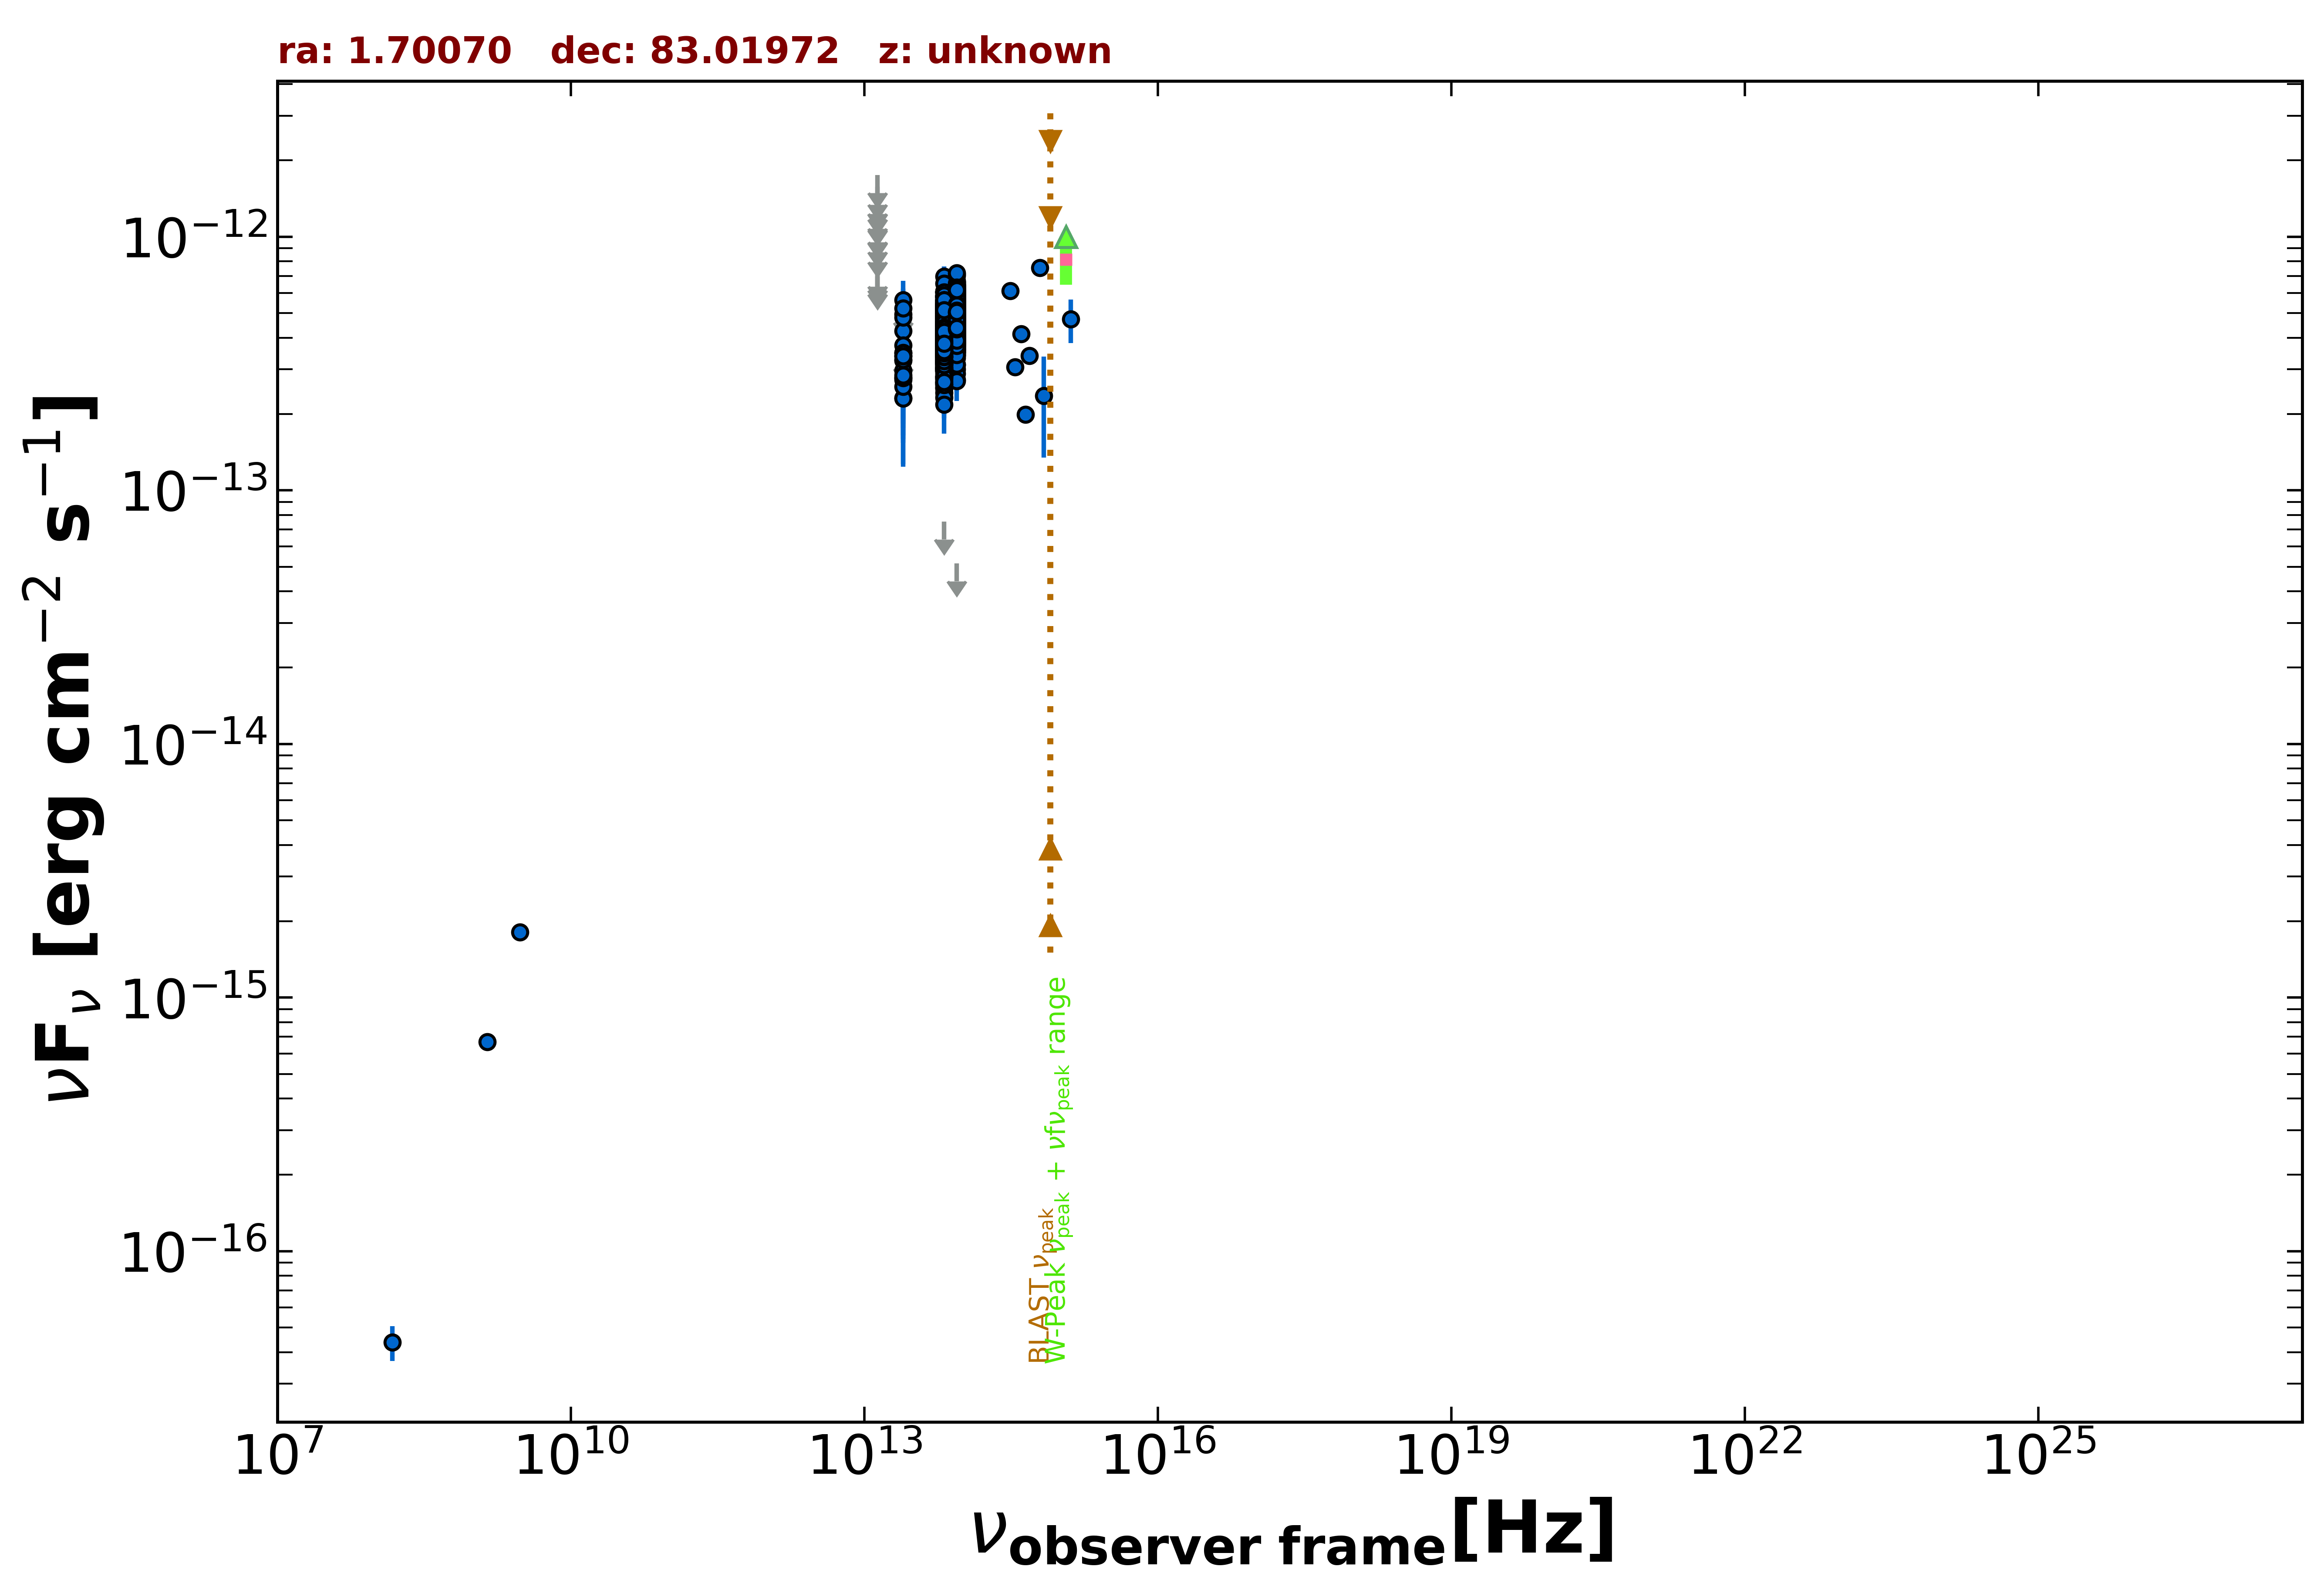

Values plotted in this chart, from the file beside it:
freq., flux, err_flux, MJD_start, MJD_end, flag, catalog, reference
1.400e+09, 6.678e-16, 2.520e-17, 55000, 55000, , NVSS, Condon et al. 1998  AJ  115  1693
3.000e+09, 1.814e-15, 1.500e-17, 55000, 55000, , VLASSQL, Gordon et al. 2021  ApJS  255  30
1.500e+08, 4.380e-17, 6.900e-18, 55000, 55000, , TGSS150, Intema et al. 2017  A&A  598  A781
8.817e+13, 4.398e-13, 2.250e-15, 55000, 55000, , UNWISE, Schlafly et al. 2019  ApJS  240  30
6.517e+13, 3.721e-13, 3.050e-15, 55000, 55000, , UNWISE, Schlafly et al. 2019  ApJS  240  30
8.817e+13, 4.700e-13, 1.210e-14, 55000, 55000, , WISE, Wright et al. 2010  AJ  140  1868
6.517e+13, 4.028e-13, 1.080e-14, 55000, 55000, , WISE, Wright et al. 2010  AJ  140  1868
2.498e+13, 3.400e-13, 2.950e-14, 55000, 55000, , WISE, Wright et al. 2010  AJ  140  1868
1.363e+13, 5.272e-13, 9.915e-14, 55000, 55000, , WISE, Wright et al. 2010  AJ  140  1868
8.817e+13, 4.052e-13, 2.540e-14, 56717, 56717, , NEOWISE, Mainzer et al. 2014  ApJ  792  30
6.517e+13, 4.080e-13, 3.425e-14, 56717, 56717, , NEOWISE, Mainzer et al. 2014  ApJ  792  30
8.817e+13, 4.513e-13, 2.620e-14, 56717, 56717, , NEOWISE, Mainzer et al. 2014  ApJ  792  30
6.517e+13, 4.076e-13, 3.495e-14, 56717, 56717, , NEOWISE, Mainzer et al. 2014  ApJ  792  30
8.817e+13, 4.674e-13, 2.630e-14, 56716, 56716, , NEOWISE, Mainzer et al. 2014  ApJ  792  30
6.517e+13, 3.755e-13, 3.950e-14, 56716, 56716, , NEOWISE, Mainzer et al. 2014  ApJ  792  30
8.817e+13, 4.796e-13, 2.915e-14, 56716, 56716, , NEOWISE, Mainzer et al. 2014  ApJ  792  30
6.517e+13, 4.412e-13, 3.865e-14, 56716, 56716, , NEOWISE, Mainzer et al. 2014  ApJ  792  30
8.817e+13, 4.584e-13, 2.660e-14, 56717, 56717, , NEOWISE, Mainzer et al. 2014  ApJ  792  30
6.517e+13, 4.457e-13, 3.575e-14, 56717, 56717, , NEOWISE, Mainzer et al. 2014  ApJ  792  30
8.817e+13, 4.266e-13, 2.560e-14, 56716, 56716, , NEOWISE, Mainzer et al. 2014  ApJ  792  30
6.517e+13, 4.121e-13, 3.920e-14, 56716, 56716, , NEOWISE, Mainzer et al. 2014  ApJ  792  30
8.817e+13, 4.601e-13, 3.095e-14, 56717, 56717, , NEOWISE, Mainzer et al. 2014  ApJ  792  30
6.517e+13, 3.573e-13, 3.790e-14, 56717, 56717, , NEOWISE, Mainzer et al. 2014  ApJ  792  30
8.817e+13, 4.743e-13, 2.845e-14, 56717, 56717, , NEOWISE, Mainzer et al. 2014  ApJ  792  30
6.517e+13, 3.126e-13, 3.985e-14, 56717, 56717, , NEOWISE, Mainzer et al. 2014  ApJ  792  30
8.817e+13, 4.525e-13, 2.585e-14, 56717, 56717, , NEOWISE, Mainzer et al. 2014  ApJ  792  30
6.517e+13, 4.114e-13, 5.395e-14, 56717, 56717, , NEOWISE, Mainzer et al. 2014  ApJ  792  30
8.817e+13, 4.169e-13, 2.575e-14, 56718, 56718, , NEOWISE, Mainzer et al. 2014  ApJ  792  30
6.517e+13, 3.755e-13, 4.580e-14, 56718, 56718, , NEOWISE, Mainzer et al. 2014  ApJ  792  30
8.817e+13, 4.894e-13, 3.700e-14, 56716, 56716, , NEOWISE, Mainzer et al. 2014  ApJ  792  30
6.517e+13, 4.091e-13, 3.660e-14, 56716, 56716, , NEOWISE, Mainzer et al. 2014  ApJ  792  30
8.817e+13, 4.769e-13, 2.595e-14, 56717, 56717, , NEOWISE, Mainzer et al. 2014  ApJ  792  30
6.517e+13, 4.144e-13, 3.785e-14, 56717, 56717, , NEOWISE, Mainzer et al. 2014  ApJ  792  30
8.817e+13, 4.695e-13, 2.680e-14, 56717, 56717, , NEOWISE, Mainzer et al. 2014  ApJ  792  30
6.517e+13, 2.639e-13, 5.760e-14, 56717, 56717, , NEOWISE, Mainzer et al. 2014  ApJ  792  30
8.817e+13, 4.880e-13, 2.560e-14, 56716, 56716, , NEOWISE, Mainzer et al. 2014  ApJ  792  30
6.517e+13, 5.155e-13, 3.850e-14, 56716, 56716, , NEOWISE, Mainzer et al. 2014  ApJ  792  30
8.817e+13, 4.525e-13, 2.630e-14, 56716, 56716, , NEOWISE, Mainzer et al. 2014  ApJ  792  30
6.517e+13, 4.798e-13, 4.205e-14, 56716, 56716, , NEOWISE, Mainzer et al. 2014  ApJ  792  30
8.817e+13, 4.200e-13, 3.990e-14, 56717, 56717, , NEOWISE, Mainzer et al. 2014  ApJ  792  30
6.517e+13, 2.567e-13, 3.800e-14, 56717, 56717, , NEOWISE, Mainzer et al. 2014  ApJ  792  30
8.817e+13, 4.067e-13, 2.625e-14, 56717, 56717, , NEOWISE, Mainzer et al. 2014  ApJ  792  30
6.517e+13, 3.914e-13, 3.430e-14, 56717, 56717, , NEOWISE, Mainzer et al. 2014  ApJ  792  30
8.817e+13, 4.661e-13, 2.790e-14, 56717, 56717, , NEOWISE, Mainzer et al. 2014  ApJ  792  30
6.517e+13, 4.035e-13, 4.280e-14, 56717, 56717, , NEOWISE, Mainzer et al. 2014  ApJ  792  30
8.817e+13, 5.013e-13, 2.815e-14, 56717, 56717, , NEOWISE, Mainzer et al. 2014  ApJ  792  30
6.517e+13, 3.217e-13, 3.680e-14, 56717, 56717, , NEOWISE, Mainzer et al. 2014  ApJ  792  30
8.817e+13, 4.796e-13, 3.535e-14, 56716, 56716, , NEOWISE, Mainzer et al. 2014  ApJ  792  30
6.517e+13, 3.936e-13, 4.725e-14, 56716, 56716, , NEOWISE, Mainzer et al. 2014  ApJ  792  30
8.817e+13, 4.394e-13, 2.670e-14, 56717, 56717, , NEOWISE, Mainzer et al. 2014  ApJ  792  30
6.517e+13, 4.069e-13, 5.110e-14, 56717, 56717, , NEOWISE, Mainzer et al. 2014  ApJ  792  30
8.817e+13, 4.018e-13, 2.630e-14, 56716, 56716, , NEOWISE, Mainzer et al. 2014  ApJ  792  30
6.517e+13, 4.035e-13, 4.320e-14, 56716, 56716, , NEOWISE, Mainzer et al. 2014  ApJ  792  30
8.817e+13, 4.980e-13, 3.025e-14, 56716, 56716, , NEOWISE, Mainzer et al. 2014  ApJ  792  30
6.517e+13, 4.527e-13, 3.800e-14, 56716, 56716, , NEOWISE, Mainzer et al. 2014  ApJ  792  30
8.817e+13, 3.001e-13, 3.380e-14, 57076, 57076, , NEOWISE, Mainzer et al. 2014  ApJ  792  30
6.517e+13, 4.856e-13, 5.285e-14, 57076, 57076, , NEOWISE, Mainzer et al. 2014  ApJ  792  30
8.817e+13, 3.989e-13, 2.645e-14, 57076, 57076, , NEOWISE, Mainzer et al. 2014  ApJ  792  30
6.517e+13, 2.530e-13, 5.355e-14, 57076, 57076, , NEOWISE, Mainzer et al. 2014  ApJ  792  30
8.817e+13, 3.122e-13, 4.270e-14, 57076, 57076, , NEOWISE, Mainzer et al. 2014  ApJ  792  30
... 1,150 more rows
